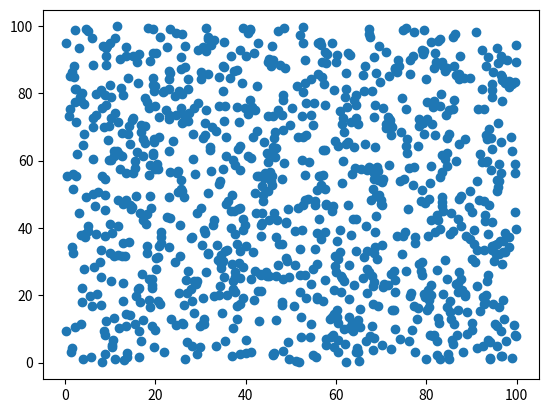

Here is the Python script that generated this plot:
import random
import matplotlib.pyplot as plt

count = 1024
X = [random.random() * 100 for i in range(count)]
Y = [random.random() * 100 for i in range(count)]
plt.scatter(X, Y)
plt.show()
